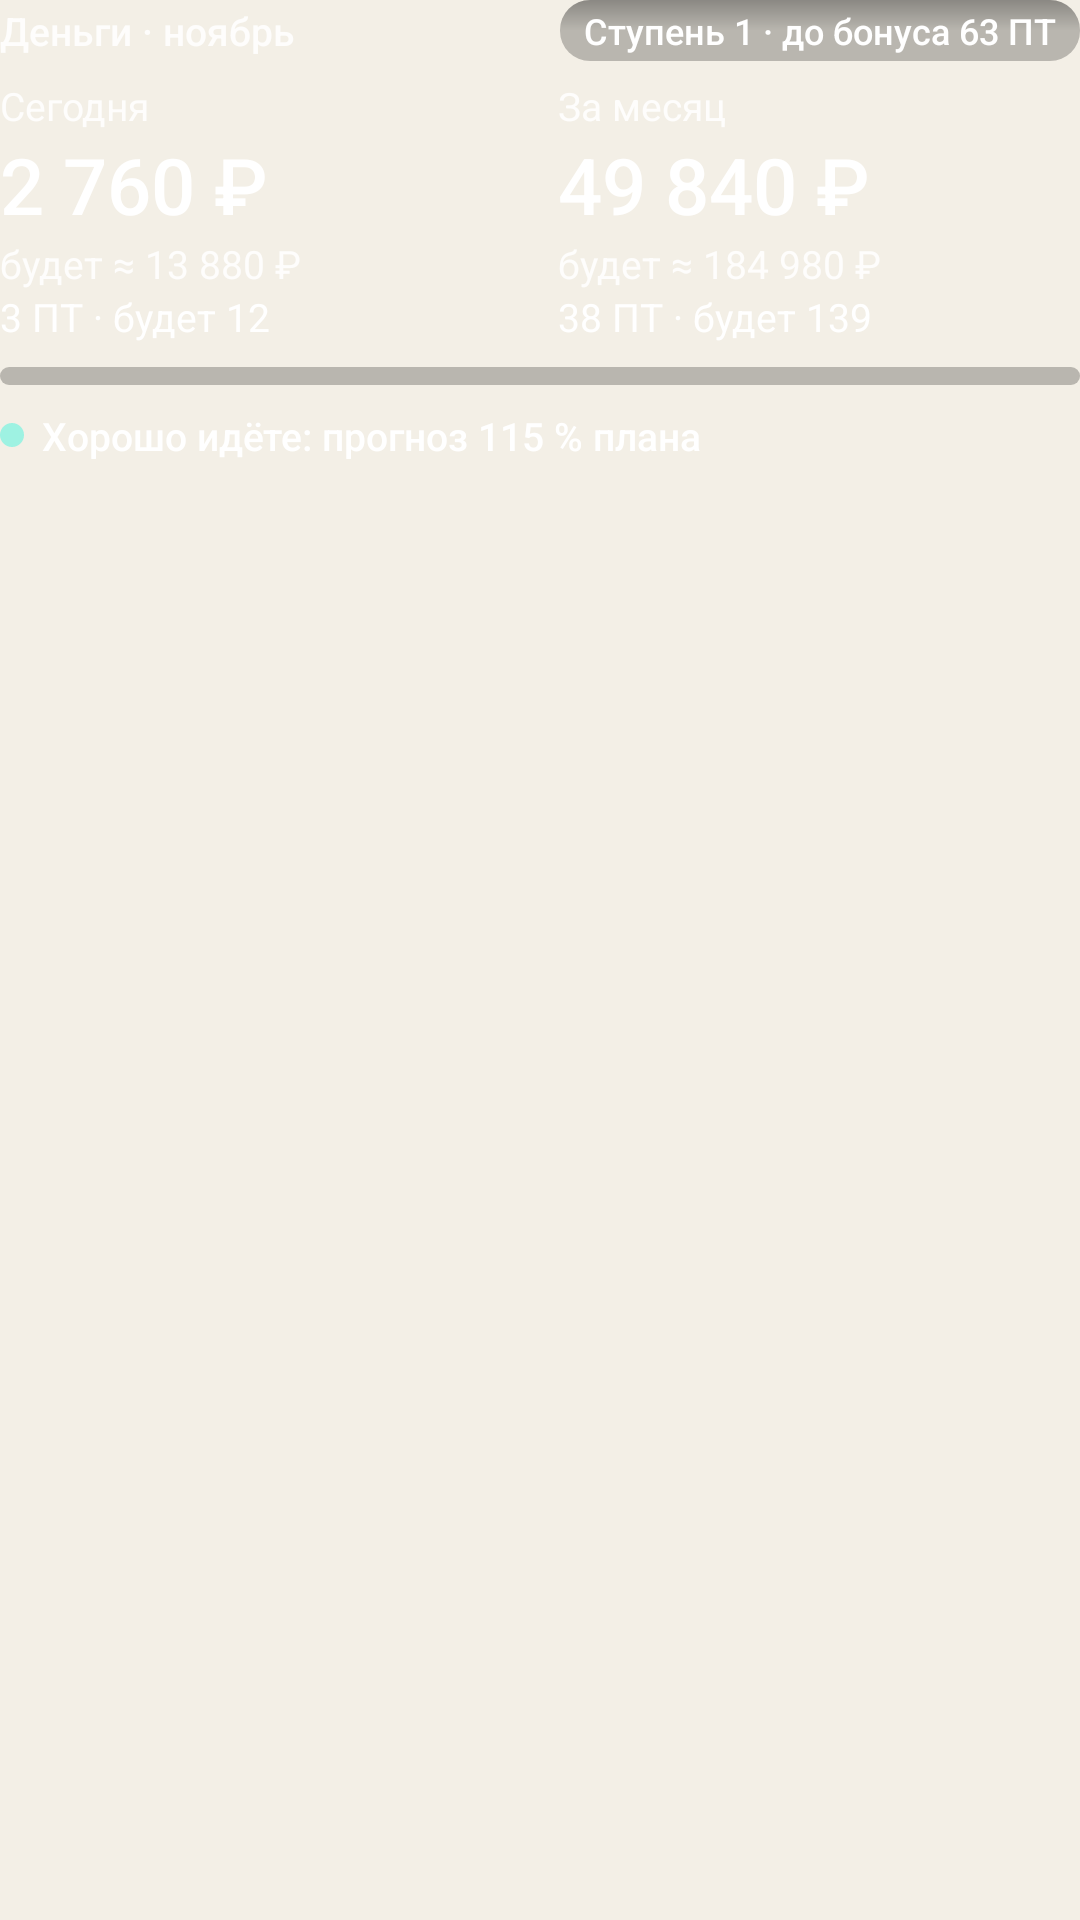

Write the Android layout XML for this screen, with the resource values it uses.
<!-- AndroidManifest.xml: application theme Theme.Personalka -->
<!-- res/layout/widget_money.xml -->
<?xml version="1.0" encoding="utf-8"?>
<LinearLayout xmlns:android="http://schemas.android.com/apk/res/android"
    android:id="@+id/money"
    android:layout_width="match_parent"
    android:layout_height="wrap_content"
    android:orientation="vertical">

    <LinearLayout
        android:layout_width="match_parent"
        android:layout_height="wrap_content"
        android:gravity="center_vertical"
        android:orientation="horizontal">

        <TextView
            android:id="@+id/money_title"
        android:text="Деньги · ноябрь"
            style="@style/WidgetCaptionStrong"
            android:layout_width="0dp"
            android:layout_height="wrap_content"
            android:layout_weight="1"
            android:textColor="@color/widget_text_muted" />

        <ImageView
            android:id="@+id/money_right_dot"
            android:layout_width="8dp"
            android:layout_height="8dp"
            android:layout_marginEnd="6dp"
            android:importantForAccessibility="no"
            android:src="@drawable/widget_dot_done"
            android:visibility="gone" />

        <TextView
            android:id="@+id/money_right"
            style="@style/WidgetCaptionStrong"
            android:layout_width="wrap_content"
            android:layout_height="wrap_content"
            android:visibility="gone" />

        <TextView
            android:id="@+id/money_chip"
        android:text="Ступень 1 · до бонуса 63 ПТ"
            style="@style/WidgetCaptionStrong"
            android:layout_width="wrap_content"
            android:layout_height="wrap_content"
            android:background="@drawable/widget_chip"
            android:paddingStart="8dp"
            android:paddingTop="2dp"
            android:paddingEnd="8dp"
            android:paddingBottom="2dp"
            android:textSize="12sp" />
    </LinearLayout>

    <LinearLayout
        android:layout_width="match_parent"
        android:layout_height="wrap_content"
        android:layout_marginTop="6dp"
        android:orientation="horizontal">

        <LinearLayout
            android:layout_width="0dp"
            android:layout_height="wrap_content"
            android:layout_weight="1"
            android:orientation="vertical">

            <TextView
                android:id="@+id/money_today_label"
                style="@style/WidgetCaption"
                android:layout_width="wrap_content"
                android:layout_height="wrap_content"
                android:text="@string/widget_today"
                android:textColor="@color/widget_text_muted" />

            <TextView
                android:id="@+id/today_amount"
        android:text="2 760 ₽"
                style="@style/WidgetAmount"
                android:layout_width="wrap_content"
                android:layout_height="wrap_content" />

            <TextView
                android:id="@+id/today_will"
        android:text="будет ≈ 13 880 ₽"
                style="@style/WidgetCaption"
                android:layout_width="wrap_content"
                android:layout_height="wrap_content"
                android:textColor="@color/widget_text_muted" />

            <TextView
                android:id="@+id/today_pt"
        android:text="3 ПТ · будет 12"
                style="@style/WidgetCaption"
                android:layout_width="wrap_content"
                android:layout_height="wrap_content" />

            <TextView
                android:id="@+id/today_cancel"
                style="@style/WidgetCaption"
                android:layout_width="wrap_content"
                android:layout_height="wrap_content"
                android:textColor="@color/widget_text_muted"
                android:visibility="gone" />
        </LinearLayout>

        <LinearLayout
            android:layout_width="0dp"
            android:layout_height="wrap_content"
            android:layout_marginStart="12dp"
            android:layout_weight="1"
            android:orientation="vertical">

            <TextView
                android:id="@+id/money_month_label"
                style="@style/WidgetCaption"
                android:layout_width="wrap_content"
                android:layout_height="wrap_content"
                android:text="@string/widget_month"
                android:textColor="@color/widget_text_muted" />

            <TextView
                android:id="@+id/month_amount"
        android:text="49 840 ₽"
                style="@style/WidgetAmount"
                android:layout_width="wrap_content"
                android:layout_height="wrap_content" />

            <TextView
                android:id="@+id/month_will"
        android:text="будет ≈ 184 980 ₽"
                style="@style/WidgetCaption"
                android:layout_width="wrap_content"
                android:layout_height="wrap_content"
                android:textColor="@color/widget_text_muted" />

            <TextView
                android:id="@+id/month_pt"
        android:text="38 ПТ · будет 139"
                style="@style/WidgetCaption"
                android:layout_width="wrap_content"
                android:layout_height="wrap_content" />

            <TextView
                android:id="@+id/month_cancel"
                style="@style/WidgetCaption"
                android:layout_width="wrap_content"
                android:layout_height="wrap_content"
                android:textColor="@color/widget_text_muted"
                android:visibility="gone" />
        </LinearLayout>
    </LinearLayout>

    <include layout="@layout/widget_plan_bar" />

    <LinearLayout
        android:id="@+id/pace_row"
        android:layout_width="match_parent"
        android:layout_height="wrap_content"
        android:layout_marginTop="8dp"
        android:gravity="center_vertical"
        android:orientation="horizontal">

        <ImageView
            android:id="@+id/pace_dot_ok"
            android:layout_width="8dp"
            android:layout_height="8dp"
            android:layout_marginEnd="6dp"
            android:importantForAccessibility="no"
            android:src="@drawable/widget_dot_done" />

        <ImageView
            android:id="@+id/pace_dot_behind"
            android:layout_width="8dp"
            android:layout_height="8dp"
            android:layout_marginEnd="6dp"
            android:importantForAccessibility="no"
            android:src="@drawable/widget_dot_charged"
            android:visibility="gone" />

        <TextView
            android:id="@+id/pace_text"
        android:text="Хорошо идёте: прогноз 115 % плана"
            style="@style/WidgetCaptionStrong"
            android:layout_width="wrap_content"
            android:layout_height="wrap_content" />
    </LinearLayout>
</LinearLayout>
<!-- res/layout/widget_plan_bar.xml (included above) -->
<?xml version="1.0" encoding="utf-8"?>
<FrameLayout xmlns:android="http://schemas.android.com/apk/res/android"
    android:id="@+id/plan_bar"
    android:layout_width="match_parent"
    android:layout_height="6dp"
    android:layout_marginTop="8dp">

    <ProgressBar
        android:id="@+id/bar_forecast"
        style="?android:attr/progressBarStyleHorizontal"
        android:layout_width="match_parent"
        android:layout_height="6dp"
        android:max="1000"
        android:progressDrawable="@drawable/widget_bar_forecast" />

    <ProgressBar
        android:id="@+id/bar_done"
        style="?android:attr/progressBarStyleHorizontal"
        android:layout_width="match_parent"
        android:layout_height="6dp"
        android:max="1000"
        android:progressDrawable="@drawable/widget_bar_done" />

    <ProgressBar
        android:id="@+id/bar_bonus"
        style="?android:attr/progressBarStyleHorizontal"
        android:layout_width="match_parent"
        android:layout_height="6dp"
        android:max="1000"
        android:progressDrawable="@drawable/widget_bar_bonus"
        android:visibility="gone" />
</FrameLayout>
<!-- resources referenced by this layout -->
<resources>
  <color name="widget_text_muted">#DBFFFFFF</color>
  <!-- drawable widget_bar_bonus (drawable) -->
  <?xml version="1.0" encoding="utf-8"?>
  <layer-list xmlns:android="http://schemas.android.com/apk/res/android">
      <item android:id="@android:id/background">
          <shape><corners android:radius="3dp" /><solid android:color="@android:color/transparent" /></shape>
      </item>
      <item android:id="@android:id/progress">
          <clip><shape><corners android:radius="3dp" /><solid android:color="@color/widget_done" /></shape></clip>
      </item>
  </layer-list>
  <!-- drawable widget_bar_done (drawable) -->
  <?xml version="1.0" encoding="utf-8"?>
  <layer-list xmlns:android="http://schemas.android.com/apk/res/android">
      <item android:id="@android:id/background">
          <shape><corners android:radius="3dp" /><solid android:color="@android:color/transparent" /></shape>
      </item>
      <item android:id="@android:id/progress">
          <clip><shape><corners android:radius="3dp" /><solid android:color="@color/widget_primary" /></shape></clip>
      </item>
  </layer-list>
  <!-- drawable widget_bar_forecast (drawable) -->
  <?xml version="1.0" encoding="utf-8"?>
  <layer-list xmlns:android="http://schemas.android.com/apk/res/android">
      <item android:id="@android:id/background">
          <shape><corners android:radius="3dp" /><solid android:color="@color/widget_surface_alt" /></shape>
      </item>
      <item android:id="@android:id/progress">
          <clip><shape><corners android:radius="3dp" /><solid android:color="@color/widget_forecast" /></shape></clip>
      </item>
  </layer-list>
  <!-- drawable widget_chip (drawable) -->
  <?xml version="1.0" encoding="utf-8"?>
  <layer-list xmlns:android="http://schemas.android.com/apk/res/android">
      <item>
          <shape><solid android:color="@color/widget_surface_alt" /><corners android:radius="10dp" /></shape>
      </item>
      <item>
          <shape>
              <gradient android:angle="270" android:startColor="#40000000" android:centerColor="#00000000" android:endColor="#00000000" />
              <corners android:radius="10dp" />
          </shape>
      </item>
  </layer-list>
  <!-- drawable widget_dot_charged (drawable) -->
  <?xml version="1.0" encoding="utf-8"?>
  <shape xmlns:android="http://schemas.android.com/apk/res/android" android:shape="oval">
      <solid android:color="@color/widget_charged" />
      <size android:width="8dp" android:height="8dp" />
  </shape>
  <!-- drawable widget_dot_done (drawable) -->
  <?xml version="1.0" encoding="utf-8"?>
  <shape xmlns:android="http://schemas.android.com/apk/res/android" android:shape="oval">
      <solid android:color="@color/widget_done" />
      <size android:width="8dp" android:height="8dp" />
  </shape>
  <string name="widget_month">За месяц</string>
  <string name="widget_today">Сегодня</string>
  <style name="WidgetAmount" parent="WidgetCaption">
          <item name="android:textSize">26sp</item>
          <item name="android:fontFamily">sans-serif-medium</item>
      </style>
  <style name="WidgetCaption">
          <item name="android:textSize">13sp</item>
          <item name="android:textColor">@color/widget_text</item>
          <item name="android:fontFeatureSettings">tnum</item>
          <item name="android:maxLines">1</item>
          <item name="android:ellipsize">end</item>
      </style>
  <style name="WidgetCaptionStrong" parent="WidgetCaption">
          <item name="android:fontFamily">sans-serif-medium</item>
      </style>
  <style name="Theme.Personalka" parent="android:Theme.Material.Light.NoActionBar">
          <item name="android:windowBackground">@color/window_background</item>
      </style>
  <color name="widget_done">#9EF2E2</color>
  <color name="widget_primary">#FFFFFF</color>
  <color name="widget_surface_alt">#3D000000</color>
  <color name="widget_forecast">#66FFFFFF</color>
  <color name="widget_charged">#FFC970</color>
  <color name="widget_text">#FFFFFF</color>
  <color name="window_background">#F3EFE6</color>
</resources>
